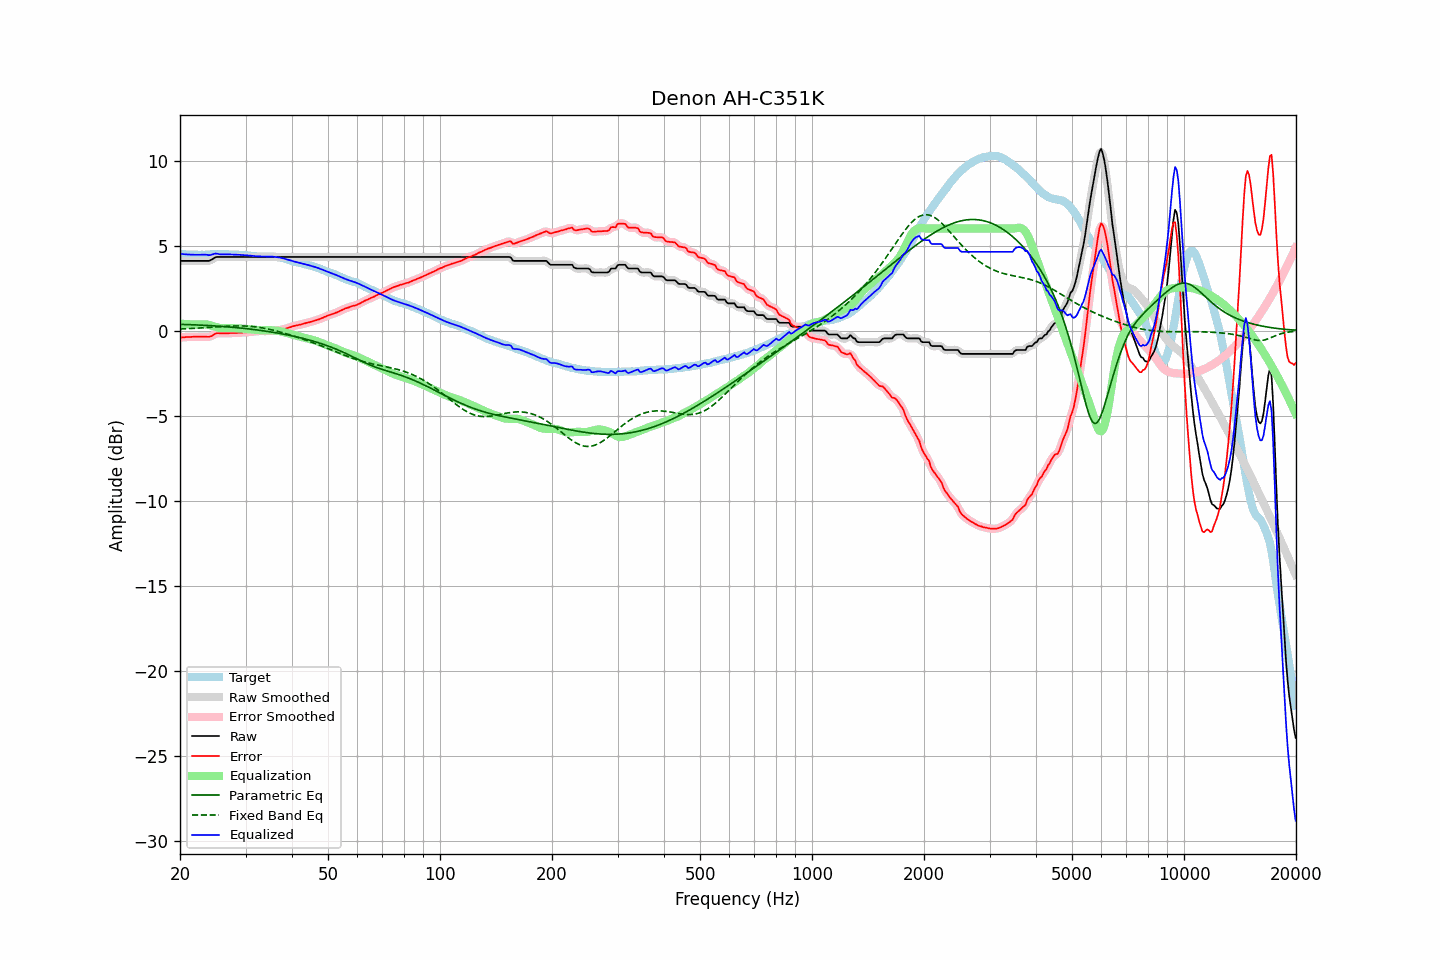

The file beside this chart, header and first rows:
frequency, raw, error, smoothed, error_smoothed, equalization, parametric_eq, fixed_band_eq, equalized_raw, equalized_smoothed, target
20.00, 4.10, -0.41, 4.10, -0.41, 0.41, 0.37, 0.09, 4.51, 4.51, 4.51
20.20, 4.10, -0.40, 4.10, -0.40, 0.40, 0.36, 0.10, 4.50, 4.50, 4.50
20.40, 4.10, -0.39, 4.10, -0.39, 0.40, 0.36, 0.10, 4.50, 4.50, 4.49
20.61, 4.10, -0.39, 4.10, -0.39, 0.39, 0.36, 0.11, 4.49, 4.49, 4.49
20.81, 4.10, -0.37, 4.10, -0.38, 0.38, 0.36, 0.11, 4.48, 4.48, 4.47
21.02, 4.10, -0.37, 4.10, -0.37, 0.38, 0.35, 0.11, 4.48, 4.48, 4.47
21.23, 4.10, -0.37, 4.10, -0.37, 0.37, 0.35, 0.12, 4.47, 4.47, 4.47
21.44, 4.10, -0.37, 4.10, -0.37, 0.37, 0.35, 0.12, 4.47, 4.47, 4.47
21.66, 4.10, -0.36, 4.10, -0.36, 0.36, 0.34, 0.13, 4.46, 4.46, 4.46
21.87, 4.10, -0.36, 4.10, -0.36, 0.36, 0.34, 0.13, 4.46, 4.46, 4.46
22.09, 4.10, -0.36, 4.10, -0.36, 0.36, 0.33, 0.14, 4.46, 4.46, 4.46
22.31, 4.10, -0.36, 4.10, -0.36, 0.36, 0.33, 0.15, 4.46, 4.46, 4.46
22.54, 4.10, -0.35, 4.10, -0.36, 0.36, 0.33, 0.15, 4.46, 4.46, 4.45
22.76, 4.10, -0.36, 4.10, -0.36, 0.36, 0.32, 0.16, 4.46, 4.46, 4.46
22.99, 4.10, -0.36, 4.10, -0.36, 0.37, 0.32, 0.16, 4.47, 4.47, 4.46
23.22, 4.10, -0.36, 4.10, -0.36, 0.37, 0.31, 0.17, 4.47, 4.47, 4.46
23.45, 4.10, -0.36, 4.10, -0.36, 0.36, 0.31, 0.18, 4.46, 4.46, 4.46
23.69, 4.10, -0.37, 4.10, -0.37, 0.35, 0.30, 0.18, 4.45, 4.45, 4.47
23.92, 4.10, -0.37, 4.11, -0.36, 0.33, 0.30, 0.19, 4.43, 4.44, 4.47
24.16, 4.14, -0.34, 4.14, -0.34, 0.31, 0.29, 0.19, 4.45, 4.45, 4.49
24.40, 4.19, -0.30, 4.19, -0.30, 0.28, 0.29, 0.20, 4.47, 4.47, 4.49
24.65, 4.25, -0.24, 4.25, -0.24, 0.25, 0.28, 0.21, 4.50, 4.50, 4.49
24.89, 4.31, -0.18, 4.30, -0.19, 0.22, 0.27, 0.21, 4.53, 4.52, 4.49
25.14, 4.33, -0.15, 4.33, -0.16, 0.19, 0.27, 0.22, 4.52, 4.52, 4.48
25.39, 4.33, -0.15, 4.33, -0.15, 0.17, 0.26, 0.23, 4.50, 4.51, 4.48
25.65, 4.33, -0.16, 4.33, -0.15, 0.16, 0.25, 0.23, 4.49, 4.49, 4.49
25.91, 4.33, -0.16, 4.33, -0.16, 0.15, 0.25, 0.24, 4.48, 4.48, 4.49
26.16, 4.33, -0.16, 4.33, -0.16, 0.15, 0.24, 0.24, 4.48, 4.48, 4.49
26.43, 4.33, -0.16, 4.33, -0.16, 0.15, 0.23, 0.25, 4.48, 4.48, 4.49
26.69, 4.33, -0.16, 4.33, -0.16, 0.15, 0.23, 0.26, 4.48, 4.48, 4.49
26.96, 4.33, -0.16, 4.33, -0.15, 0.15, 0.22, 0.26, 4.48, 4.48, 4.49
27.23, 4.33, -0.14, 4.33, -0.15, 0.15, 0.21, 0.26, 4.48, 4.48, 4.47
27.50, 4.33, -0.14, 4.33, -0.14, 0.15, 0.20, 0.27, 4.48, 4.48, 4.47
27.77, 4.33, -0.14, 4.33, -0.14, 0.14, 0.19, 0.27, 4.47, 4.47, 4.47
28.05, 4.33, -0.14, 4.33, -0.14, 0.14, 0.18, 0.27, 4.47, 4.47, 4.47
28.33, 4.33, -0.14, 4.33, -0.14, 0.14, 0.18, 0.28, 4.47, 4.47, 4.47
28.62, 4.33, -0.13, 4.33, -0.13, 0.13, 0.17, 0.28, 4.46, 4.46, 4.46
28.90, 4.33, -0.13, 4.33, -0.13, 0.13, 0.16, 0.28, 4.46, 4.46, 4.46
29.19, 4.33, -0.12, 4.33, -0.12, 0.12, 0.15, 0.28, 4.45, 4.45, 4.45
29.48, 4.33, -0.11, 4.33, -0.11, 0.11, 0.14, 0.27, 4.44, 4.44, 4.44
29.78, 4.33, -0.10, 4.33, -0.11, 0.11, 0.13, 0.27, 4.44, 4.44, 4.43
30.08, 4.33, -0.11, 4.33, -0.10, 0.10, 0.12, 0.27, 4.43, 4.43, 4.44
30.38, 4.33, -0.09, 4.33, -0.09, 0.09, 0.11, 0.26, 4.42, 4.42, 4.42
30.68, 4.33, -0.08, 4.33, -0.08, 0.08, 0.10, 0.26, 4.41, 4.41, 4.41
30.99, 4.33, -0.07, 4.33, -0.07, 0.07, 0.08, 0.25, 4.40, 4.40, 4.40
31.30, 4.33, -0.06, 4.33, -0.06, 0.06, 0.07, 0.24, 4.39, 4.39, 4.39
31.61, 4.33, -0.06, 4.33, -0.06, 0.05, 0.06, 0.23, 4.38, 4.38, 4.39
31.93, 4.33, -0.04, 4.33, -0.05, 0.04, 0.05, 0.22, 4.37, 4.37, 4.37
32.24, 4.33, -0.04, 4.33, -0.04, 0.04, 0.04, 0.21, 4.37, 4.37, 4.37
32.57, 4.33, -0.03, 4.33, -0.03, 0.03, 0.02, 0.19, 4.36, 4.36, 4.36
32.89, 4.33, -0.02, 4.33, -0.02, 0.03, 0.01, 0.18, 4.36, 4.36, 4.35
33.22, 4.33, -0.02, 4.33, -0.03, 0.03, -0.00, 0.16, 4.36, 4.36, 4.35
33.55, 4.33, -0.03, 4.33, -0.03, 0.03, -0.01, 0.15, 4.36, 4.36, 4.36
33.89, 4.33, -0.04, 4.33, -0.03, 0.02, -0.03, 0.13, 4.35, 4.35, 4.37
34.23, 4.33, -0.02, 4.33, -0.03, 0.02, -0.04, 0.11, 4.35, 4.35, 4.35
34.57, 4.33, -0.02, 4.33, -0.02, 0.02, -0.06, 0.09, 4.35, 4.35, 4.35
34.92, 4.33, -0.02, 4.33, -0.02, 0.02, -0.07, 0.07, 4.35, 4.35, 4.35
35.27, 4.33, -0.02, 4.33, -0.02, 0.02, -0.09, 0.05, 4.35, 4.35, 4.35
35.62, 4.33, -0.00, 4.33, -0.01, 0.01, -0.10, 0.03, 4.34, 4.34, 4.33
35.97, 4.33, -0.01, 4.33, -0.00, 0.00, -0.12, 0.00, 4.33, 4.33, 4.34
... 635 more rows
